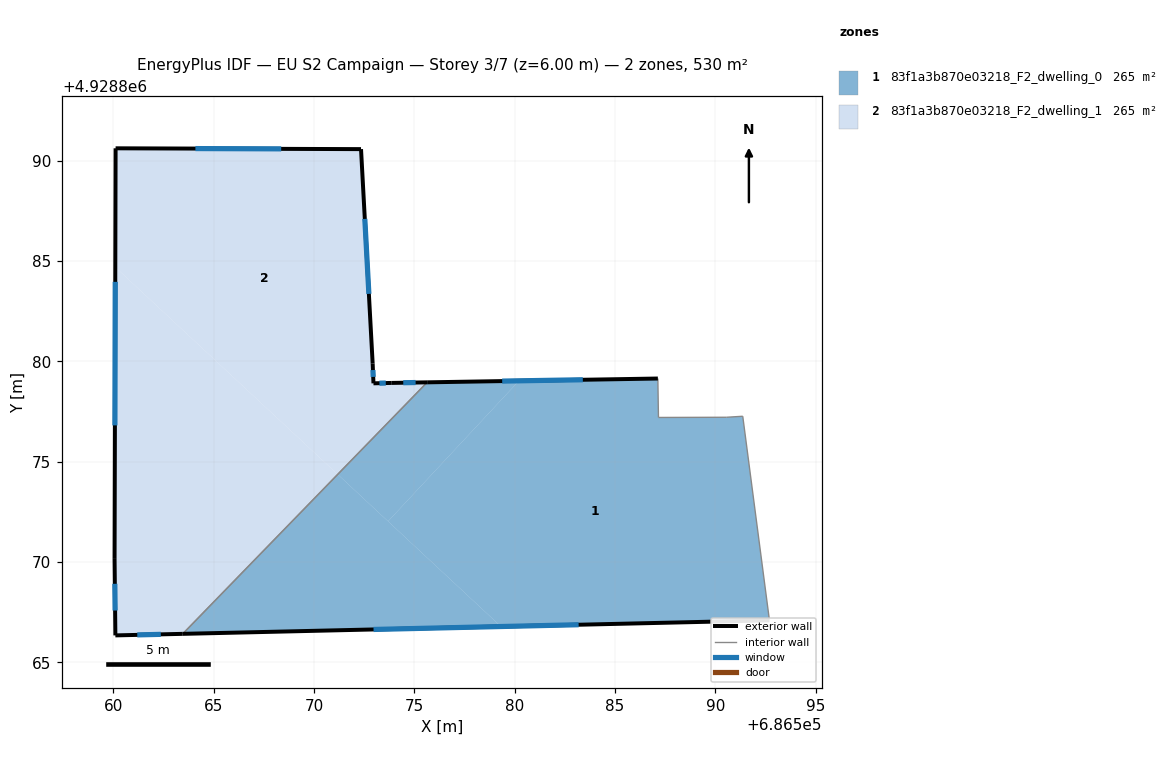
=== STOREY PLAN SPEC (per zone: floor XY polygon, exterior-wall plan segments, windows/doors) ===
zone 1: 83f1a3b870e03218_F2_dwelling_0  (265.0 m²)
  floor: (686592.69, 4928867.09) (686591.36, 4928877.26) (686590.55, 4928877.21) (686587.16, 4928877.20) (686587.13, 4928879.14) (686580.22, 4928879.03) (686573.69, 4928872.03) (686579.32, 4928866.78)
  floor: (686573.69, 4928872.03) (686580.22, 4928879.03) (686575.64, 4928878.95) (686571.18, 4928874.36)
  floor: (686579.32, 4928866.78) (686571.18, 4928874.36) (686563.46, 4928866.42)
  exterior wall: (686592.69, 4928867.09) – (686563.46, 4928866.42)  [29.2 m]
    window: (686583.19, 4928866.87) – (686572.97, 4928866.64)  [10.7 m²]
  exterior wall: (686575.64, 4928878.95) – (686587.13, 4928879.14)  [11.5 m]
    window: (686579.38, 4928879.01) – (686583.40, 4928879.08)  [4.2 m²]
  interior walls: 5
zone 2: 83f1a3b870e03218_F2_dwelling_1  (264.9 m²)
  floor: (686571.18, 4928874.36) (686575.64, 4928878.95) (686573.87, 4928878.92) (686572.96, 4928878.90) (686572.92, 4928879.88) (686572.34, 4928890.57) (686560.11, 4928890.61) (686560.10, 4928884.69)
  floor: (686563.46, 4928866.42) (686571.18, 4928874.36) (686560.10, 4928884.69) (686560.06, 4928870.15) (686560.10, 4928866.34)
  exterior wall: (686560.11, 4928890.61) – (686572.34, 4928890.57)  [12.2 m]
    window: (686564.09, 4928890.60) – (686568.37, 4928890.58)  [4.5 m²]
  exterior wall: (686572.34, 4928890.57) – (686572.92, 4928879.88)  [10.7 m]
    window: (686572.53, 4928887.09) – (686572.74, 4928883.36)  [3.9 m²]
  exterior wall: (686572.92, 4928879.88) – (686572.96, 4928878.90)  [1.0 m]
    window: (686572.94, 4928879.56) – (686572.95, 4928879.22)  [0.4 m²]
  exterior wall: (686572.96, 4928878.90) – (686573.87, 4928878.92)  [0.9 m]
    window: (686573.26, 4928878.91) – (686573.58, 4928878.91)  [0.3 m²]
  exterior wall: (686573.87, 4928878.92) – (686575.64, 4928878.95)  [1.8 m]
    window: (686574.45, 4928878.93) – (686575.07, 4928878.94)  [0.6 m²]
  exterior wall: (686563.46, 4928866.42) – (686560.10, 4928866.34)  [3.4 m]
    window: (686562.37, 4928866.39) – (686561.20, 4928866.37)  [1.2 m²]
  exterior wall: (686560.10, 4928866.34) – (686560.06, 4928870.15)  [3.8 m]
    window: (686560.09, 4928867.58) – (686560.08, 4928868.91)  [1.4 m²]
  exterior wall: (686560.06, 4928870.15) – (686560.11, 4928890.61)  [20.5 m]
    window: (686560.08, 4928876.80) – (686560.10, 4928883.96)  [7.5 m²]
  interior walls: 1

=== DERIVED (storey summary) ===
Building: EU S2 Campaign
Storey: 3 of 7  (floor level z = 6.00 m)
Storey gross floor area: 529.9 m²
Zones on this storey: 2
  - 83f1a3b870e03218_F2_dwelling_0: floor 265.0 m²; exterior wall 40.7 m (122.2 m²); 2 window(s) 14.9 m²; WWR 12.2%
  - 83f1a3b870e03218_F2_dwelling_1: floor 264.9 m²; exterior wall 54.2 m (162.7 m²); 8 window(s) 19.9 m²; WWR 12.2%
Zone adjacency (shared interzone walls):
  - 83f1a3b870e03218_F2_dwelling_0 ↔ 83f1a3b870e03218_F2_dwelling_1